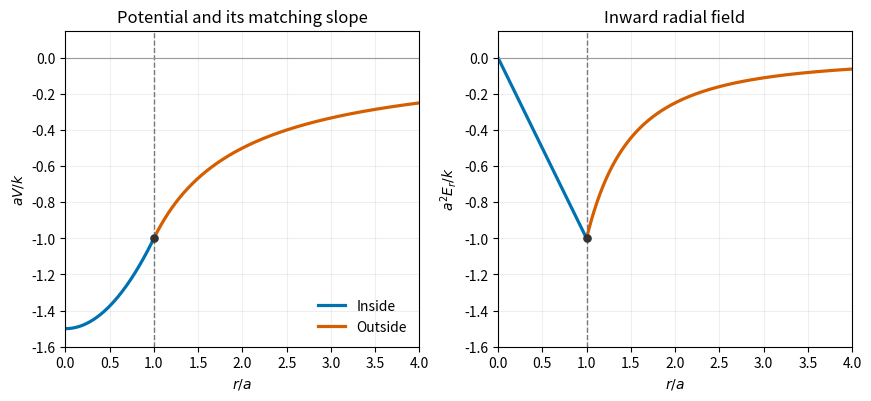

Write Python code to recreate this figure. (Note: this script raises an exception after producing the figure.)
"""Original matched radial potential. Python 3.14; matplotlib 3.10.7, numpy 2.3.5.

Write the white PNG to cwd, normally the mirrored _media paper directory.
"""
from pathlib import Path
import matplotlib
matplotlib.use('Agg')
import matplotlib.pyplot as plt
import numpy as np

r=np.linspace(0,4,700)
inside=r<1
potential=np.empty_like(r);potential[inside]=(r[inside]**2-3)/2;potential[~inside]=-1/r[~inside]
field=np.empty_like(r);field[inside]=-r[inside];field[~inside]=-1/r[~inside]**2
fig,axs=plt.subplots(1,2,figsize=(8.6,3.9),layout='constrained',facecolor='white')
for ax,vals,title,ylabel in zip(axs,[potential,field],['Potential and its matching slope','Inward radial field'],[r'$aV/k$',r'$a^2E_r/k$']):
    ax.plot(r[inside],vals[inside],color='#0072b2',lw=2.3,label='Inside')
    ax.plot(r[~inside],vals[~inside],color='#d55e00',lw=2.3,label='Outside')
    ax.axvline(1,color='#777777',ls='--',lw=1)
    ax.axhline(0,color='#999999',lw=.8)
    ax.scatter([1],[-1],s=27,color='#333333',zorder=4)
    ax.set(xlabel='$r/a$',ylabel=ylabel,title=title,xlim=(0,4),ylim=(-1.6,.15))
    ax.grid(alpha=.2)
axs[0].legend(frameon=False,loc='lower right')
fig.savefig(Path(__file__).with_suffix('.png').name,dpi=160,facecolor='white')
